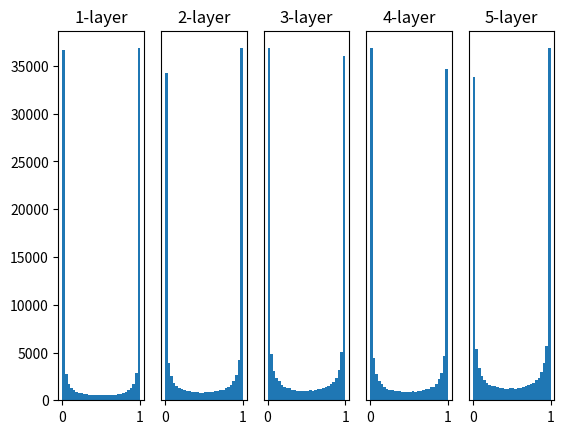

Reproduce this figure in Python.
# coding: utf-8
import numpy as np
import matplotlib.pyplot as plt


def sigmoid(x):
    return 1 / (1 + np.exp(-x))


def ReLU(x):
    return np.maximum(0, x)


def tanh(x):
    return np.tanh(x)
    
input_data = np.random.randn(1000, 100)  
node_num = 100  
hidden_layer_size = 5  
activations = {}  # store result

x = input_data

for i in range(hidden_layer_size):
    if i != 0:
        x = activations[i-1]

    # initial experiment
    w = np.random.randn(node_num, node_num) * 1
    # w = np.random.randn(node_num, node_num) * 0.01
    # w = np.random.randn(node_num, node_num) * np.sqrt(1.0 / node_num)
    # w = np.random.randn(node_num, node_num) * np.sqrt(2.0 / node_num)


    a = np.dot(x, w)


    # 活性化関数の種類実験
    z = sigmoid(a)
    # z = ReLU(a)
    # z = tanh(a)

    activations[i] = z

# plot
for i, a in activations.items():
    plt.subplot(1, len(activations), i+1)
    plt.title(str(i+1) + "-layer")
    if i != 0: plt.yticks([], [])
    # plt.xlim(0.1, 1)
    # plt.ylim(0, 7000)
    plt.hist(a.flatten(), 30, range=(0,1))
plt.show()